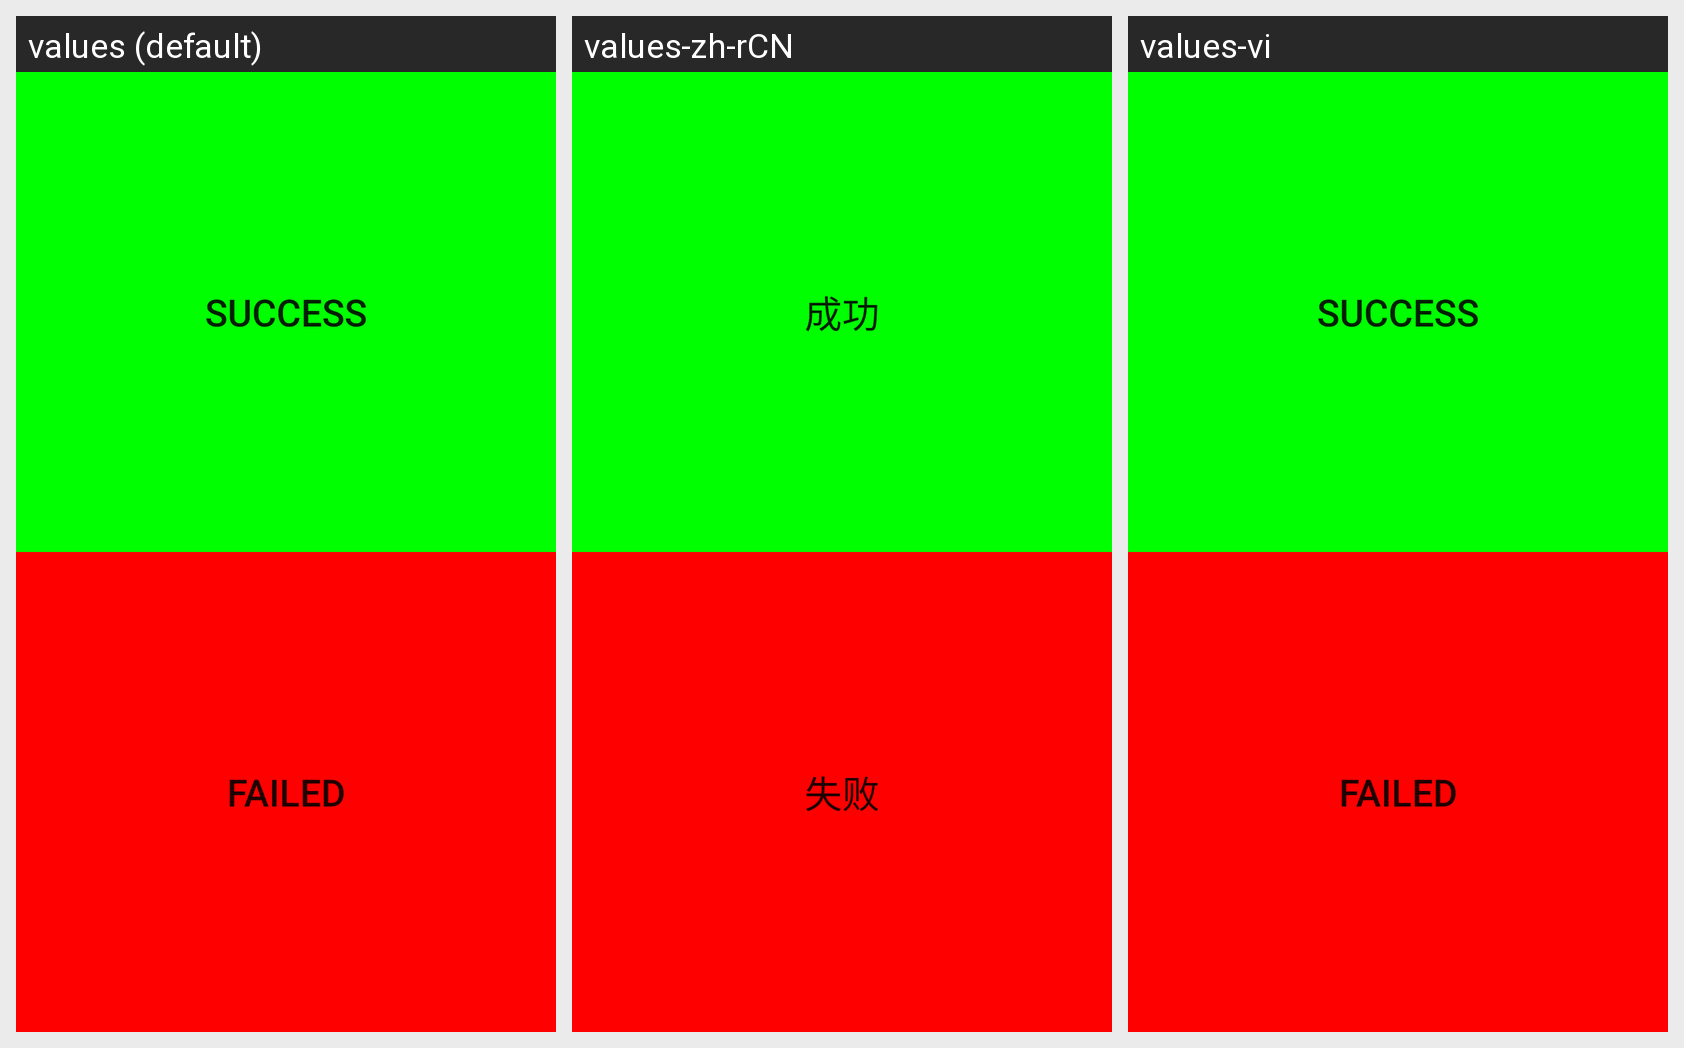

The Android screen above is rendered under several locales of the same app. Produce the string resources it draws, with the default and per-locale values.
Android screen res/layout/camera_main.xml rendered under 3 locales, left to right: values (default), values-zh-rCN, values-vi. Device: Nexus 5 (rendered at 1080×1920; each locale shown at half size, 540×960, under a caption strip naming it); theme Theme.MaterialComponents.DayNight.NoActionBar.
Strings drawn on this screen, with the default value and each locale's value (text and hints the layout hard-codes, and strings that could not be matched under every locale, appear in the picture but are not listed):

Success
  values: Success
  values-zh-rCN: 成功
  values-vi: Success  [not translated; the default value is used]

Failed
  values: Failed
  values-zh-rCN: 失败
  values-vi: Failed  [not translated; the default value is used]
